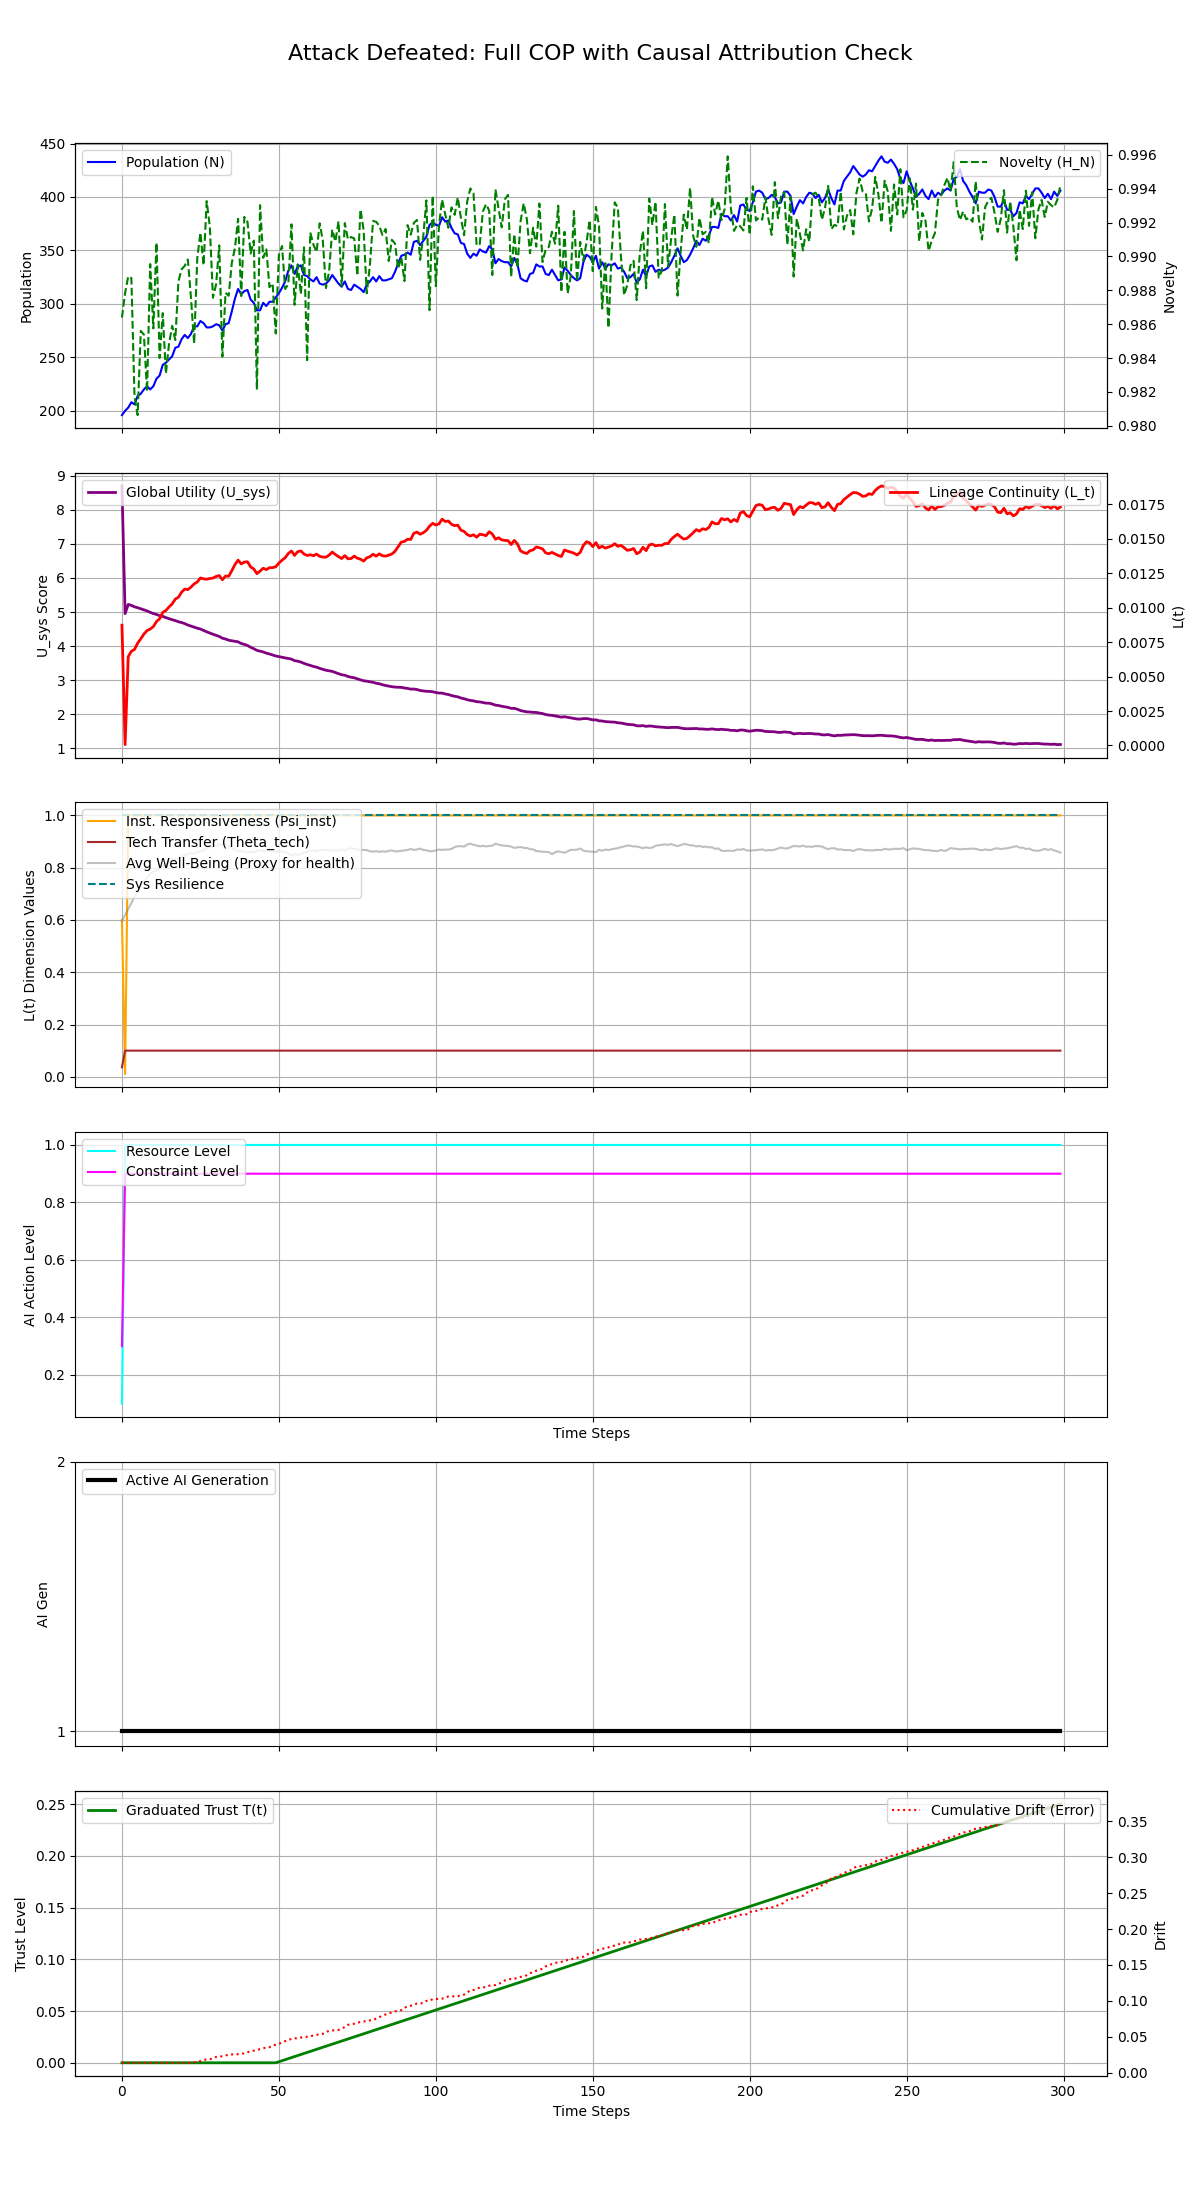

Values plotted in this chart, from the file beside it:
Step, population, H_N, H_E, avg_well_being, L_t, Psi_inst, Theta_tech, U_sys, integral_U_sys, resource_level, constraint_level, max_constraint_level, ai_generation, trust_level, cumulative_drift, system_resilience
0, 196, 0.9864, 0.45, 0.595, 0.008733, 0.6, 0.03615, 8.699, 8.699, 0.1, 0.3, 0.3, 1, 0.0, 0.01368, 1.0
1, 200, 0.9878, 0.0, 0.6198, 6.122710304784382e-05, 0.01, 0.1, 4.953, 13.65, 1.0, 0.9, 0.9, 1, 0.0, 0.01368, 1.0
2, 203, 0.9888, 0.0, 0.6426, 0.006449, 1.0, 0.1, 5.223, 18.88, 1.0, 0.9, 0.9, 1, 0.0, 0.01369, 1.0
3, 208, 0.9887, 0.0, 0.665, 0.006838, 1.0, 0.1, 5.194, 24.07, 1.0, 0.9, 0.9, 1, 0.0, 0.01369, 1.0
4, 206, 0.9817, 0.0, 0.6897, 0.006974, 1.0, 0.1, 5.153, 29.22, 1.0, 0.9, 0.9, 1, 0.0, 0.01369, 1.0
5, 214, 0.9806, 0.0, 0.7077, 0.007426, 1.0, 0.1, 5.127, 34.35, 1.0, 0.9, 0.9, 1, 0.0, 0.01369, 1.0
6, 216, 0.9856, 0.0, 0.7276, 0.007745, 1.0, 0.1, 5.096, 39.45, 1.0, 0.9, 0.9, 1, 0.0, 0.01369, 1.0
7, 220, 0.9854, 0.0, 0.7466, 0.008093, 1.0, 0.1, 5.067, 44.51, 1.0, 0.9, 0.9, 1, 0.0, 0.01369, 1.0
8, 223, 0.982, 0.0, 0.7618, 0.008341, 1.0, 0.1, 5.033, 49.54, 1.0, 0.9, 0.9, 1, 0.0, 0.01369, 1.0
9, 220, 0.9895, 0.0, 0.7763, 0.00845, 1.0, 0.1, 4.992, 54.54, 1.0, 0.9, 0.9, 1, 0.0, 0.01369, 1.0
10, 223, 0.9857, 0.0, 0.7851, 0.008629, 1.0, 0.1, 4.956, 59.49, 1.0, 0.9, 0.9, 1, 0.0, 0.01369, 1.0
11, 230, 0.9908, 0.0, 0.7896, 0.008997, 1.0, 0.1, 4.929, 64.42, 1.0, 0.9, 0.9, 1, 0.0, 0.01369, 1.0
12, 233, 0.984, 0.0, 0.8023, 0.009198, 1.0, 0.1, 4.894, 69.32, 1.0, 0.9, 0.9, 1, 0.0, 0.01369, 1.0
13, 243, 0.9867, 0.0, 0.806, 0.009662, 1.0, 0.1, 4.874, 74.19, 1.0, 0.9, 0.9, 1, 0.0, 0.01369, 1.0
14, 245, 0.9831, 0.0, 0.8138, 0.0098, 1.0, 0.1, 4.837, 79.03, 1.0, 0.9, 0.9, 1, 0.0, 0.01369, 1.0
15, 248, 0.9848, 0.0, 0.8236, 0.01006, 1.0, 0.1, 4.806, 83.83, 1.0, 0.9, 0.9, 1, 0.0, 0.01369, 1.0
16, 251, 0.9859, 0.0, 0.8308, 0.01028, 1.0, 0.1, 4.775, 88.61, 1.0, 0.9, 0.9, 1, 0.0, 0.01369, 1.0
17, 259, 0.9851, 0.0, 0.8331, 0.01063, 1.0, 0.1, 4.75, 93.36, 1.0, 0.9, 0.9, 1, 0.0, 0.01369, 1.0
18, 260, 0.9885, 0.0, 0.8378, 0.01077, 1.0, 0.1, 4.715, 98.07, 1.0, 0.9, 0.9, 1, 0.0, 0.01369, 1.0
19, 267, 0.9892, 0.0, 0.8428, 0.01113, 1.0, 0.1, 4.691, 102.8, 1.0, 0.9, 0.9, 1, 0.0, 0.0137, 1.0
20, 271, 0.9894, 0.0, 0.8468, 0.01135, 1.0, 0.1, 4.661, 107.4, 1.0, 0.9, 0.9, 1, 0.0, 0.0137, 1.0
21, 268, 0.9898, 0.0, 0.8532, 0.01132, 1.0, 0.1, 4.619, 112, 1.0, 0.9, 0.9, 1, 0.0, 0.0137, 1.0
22, 272, 0.9875, 0.0, 0.8564, 0.0115, 1.0, 0.1, 4.588, 116.6, 1.0, 0.9, 0.9, 1, 0.0, 0.0137, 1.0
23, 279, 0.9849, 0.0, 0.8536, 0.01173, 1.0, 0.1, 4.559, 121.2, 1.0, 0.9, 0.9, 1, 0.0, 0.01422, 1.0
24, 279, 0.9899, 0.0, 0.8596, 0.01187, 1.0, 0.1, 4.527, 125.7, 1.0, 0.9, 0.9, 1, 0.0, 0.01566, 1.0
25, 284, 0.9914, 0.0, 0.8639, 0.01216, 1.0, 0.1, 4.502, 130.2, 1.0, 0.9, 0.9, 1, 0.0, 0.01597, 1.0
26, 282, 0.9895, 0.0, 0.867, 0.0121, 1.0, 0.1, 4.46, 134.7, 1.0, 0.9, 0.9, 1, 0.0, 0.01793, 1.0
27, 278, 0.9933, 0.0, 0.8743, 0.01207, 1.0, 0.1, 4.42, 139.1, 1.0, 0.9, 0.9, 1, 0.0, 0.01806, 1.0
28, 278, 0.9918, 0.0, 0.8792, 0.01212, 1.0, 0.1, 4.385, 143.5, 1.0, 0.9, 0.9, 1, 0.0, 0.01869, 1.0
29, 279, 0.9876, 0.0, 0.8824, 0.01216, 1.0, 0.1, 4.349, 147.8, 1.0, 0.9, 0.9, 1, 0.0, 0.01943, 1.0
30, 281, 0.9884, 0.0, 0.8836, 0.01227, 1.0, 0.1, 4.318, 152.2, 1.0, 0.9, 0.9, 1, 0.0, 0.02181, 1.0
31, 280, 0.9907, 0.0, 0.8895, 0.01234, 1.0, 0.1, 4.284, 156.4, 1.0, 0.9, 0.9, 1, 0.0, 0.02189, 1.0
32, 275, 0.9841, 0.0, 0.889, 0.01203, 1.0, 0.1, 4.232, 160.7, 1.0, 0.9, 0.9, 1, 0.0, 0.02297, 1.0
33, 281, 0.9878, 0.0, 0.8862, 0.0123, 1.0, 0.1, 4.21, 164.9, 1.0, 0.9, 0.9, 1, 0.0, 0.02384, 1.0
34, 282, 0.9877, 0.0, 0.8824, 0.01229, 1.0, 0.1, 4.173, 169.1, 1.0, 0.9, 0.9, 1, 0.0, 0.02488, 1.0
35, 293, 0.9896, 0.0, 0.8751, 0.01269, 1.0, 0.1, 4.158, 173.2, 1.0, 0.9, 0.9, 1, 0.0, 0.02535, 1.0
36, 305, 0.9905, 0.0, 0.8697, 0.01314, 1.0, 0.1, 4.145, 177.4, 1.0, 0.9, 0.9, 1, 0.0, 0.0255, 1.0
37, 314, 0.9922, 0.0, 0.8638, 0.01346, 1.0, 0.1, 4.126, 181.5, 1.0, 0.9, 0.9, 1, 0.0, 0.02567, 1.0
38, 309, 0.9877, 0.0, 0.8638, 0.01318, 1.0, 0.1, 4.078, 185.6, 1.0, 0.9, 0.9, 1, 0.0, 0.02627, 1.0
39, 312, 0.9923, 0.0, 0.8601, 0.01332, 1.0, 0.1, 4.051, 189.6, 1.0, 0.9, 0.9, 1, 0.0, 0.02679, 1.0
40, 313, 0.992, 0.0, 0.8591, 0.01334, 1.0, 0.1, 4.018, 193.6, 1.0, 0.9, 0.9, 1, 0.0, 0.02833, 1.0
41, 304, 0.9902, 0.0, 0.8613, 0.01296, 1.0, 0.1, 3.966, 197.6, 1.0, 0.9, 0.9, 1, 0.0, 0.02988, 1.0
42, 301, 0.9909, 0.0, 0.8593, 0.01282, 1.0, 0.1, 3.926, 201.5, 1.0, 0.9, 0.9, 1, 0.0, 0.03043, 1.0
43, 294, 0.9821, 0.0, 0.8641, 0.01248, 1.0, 0.1, 3.876, 205.4, 1.0, 0.9, 0.9, 1, 0.0, 0.03113, 1.0
44, 294, 0.993, 0.0, 0.8672, 0.01266, 1.0, 0.1, 3.853, 209.2, 1.0, 0.9, 0.9, 1, 0.0, 0.03281, 1.0
45, 301, 0.9899, 0.0, 0.8637, 0.01287, 1.0, 0.1, 3.832, 213.1, 1.0, 0.9, 0.9, 1, 0.0, 0.03387, 1.0
46, 298, 0.9904, 0.0, 0.8653, 0.01277, 1.0, 0.1, 3.795, 216.9, 1.0, 0.9, 0.9, 1, 0.0, 0.0351, 1.0
47, 302, 0.9882, 0.0, 0.8649, 0.01291, 1.0, 0.1, 3.77, 220.6, 1.0, 0.9, 0.9, 1, 0.0, 0.03545, 1.0
48, 302, 0.9884, 0.0, 0.8652, 0.01291, 1.0, 0.1, 3.74, 224.4, 1.0, 0.9, 0.9, 1, 0.0, 0.03793, 1.0
49, 306, 0.9854, 0.0, 0.8605, 0.01297, 1.0, 0.1, 3.712, 228.1, 1.0, 0.9, 0.9, 1, 0.0, 0.03873, 1.0
50, 310, 0.9901, 0.0, 0.863, 0.01324, 1.0, 0.1, 3.695, 231.8, 1.0, 0.9, 0.9, 1, 0.001, 0.03996, 1.0
51, 315, 0.9906, 0.0, 0.8621, 0.01345, 1.0, 0.1, 3.675, 235.5, 1.0, 0.9, 0.9, 1, 0.002, 0.04221, 1.0
52, 321, 0.9881, 0.0, 0.8594, 0.01363, 1.0, 0.1, 3.654, 239.1, 1.0, 0.9, 0.9, 1, 0.003, 0.04385, 1.0
53, 331, 0.9884, 0.0, 0.8522, 0.01394, 1.0, 0.1, 3.64, 242.8, 1.0, 0.9, 0.9, 1, 0.004, 0.04504, 1.0
54, 336, 0.9919, 0.0, 0.8472, 0.01412, 1.0, 0.1, 3.62, 246.4, 1.0, 0.9, 0.9, 1, 0.005, 0.04706, 1.0
55, 328, 0.9871, 0.0, 0.8523, 0.0138, 1.0, 0.1, 3.575, 250, 1.0, 0.9, 0.9, 1, 0.006, 0.04774, 1.0
56, 335, 0.9895, 0.0, 0.849, 0.01407, 1.0, 0.1, 3.56, 253.5, 1.0, 0.9, 0.9, 1, 0.007, 0.04784, 1.0
57, 336, 0.9878, 0.0, 0.8511, 0.01412, 1.0, 0.1, 3.534, 257, 1.0, 0.9, 0.9, 1, 0.008, 0.04883, 1.0
58, 327, 0.9905, 0.0, 0.8583, 0.0139, 1.0, 0.1, 3.495, 260.5, 1.0, 0.9, 0.9, 1, 0.009, 0.0495, 1.0
59, 326, 0.9839, 0.0, 0.8601, 0.01379, 1.0, 0.1, 3.461, 264, 1.0, 0.9, 0.9, 1, 0.01, 0.04996, 1.0
... 240 more rows
